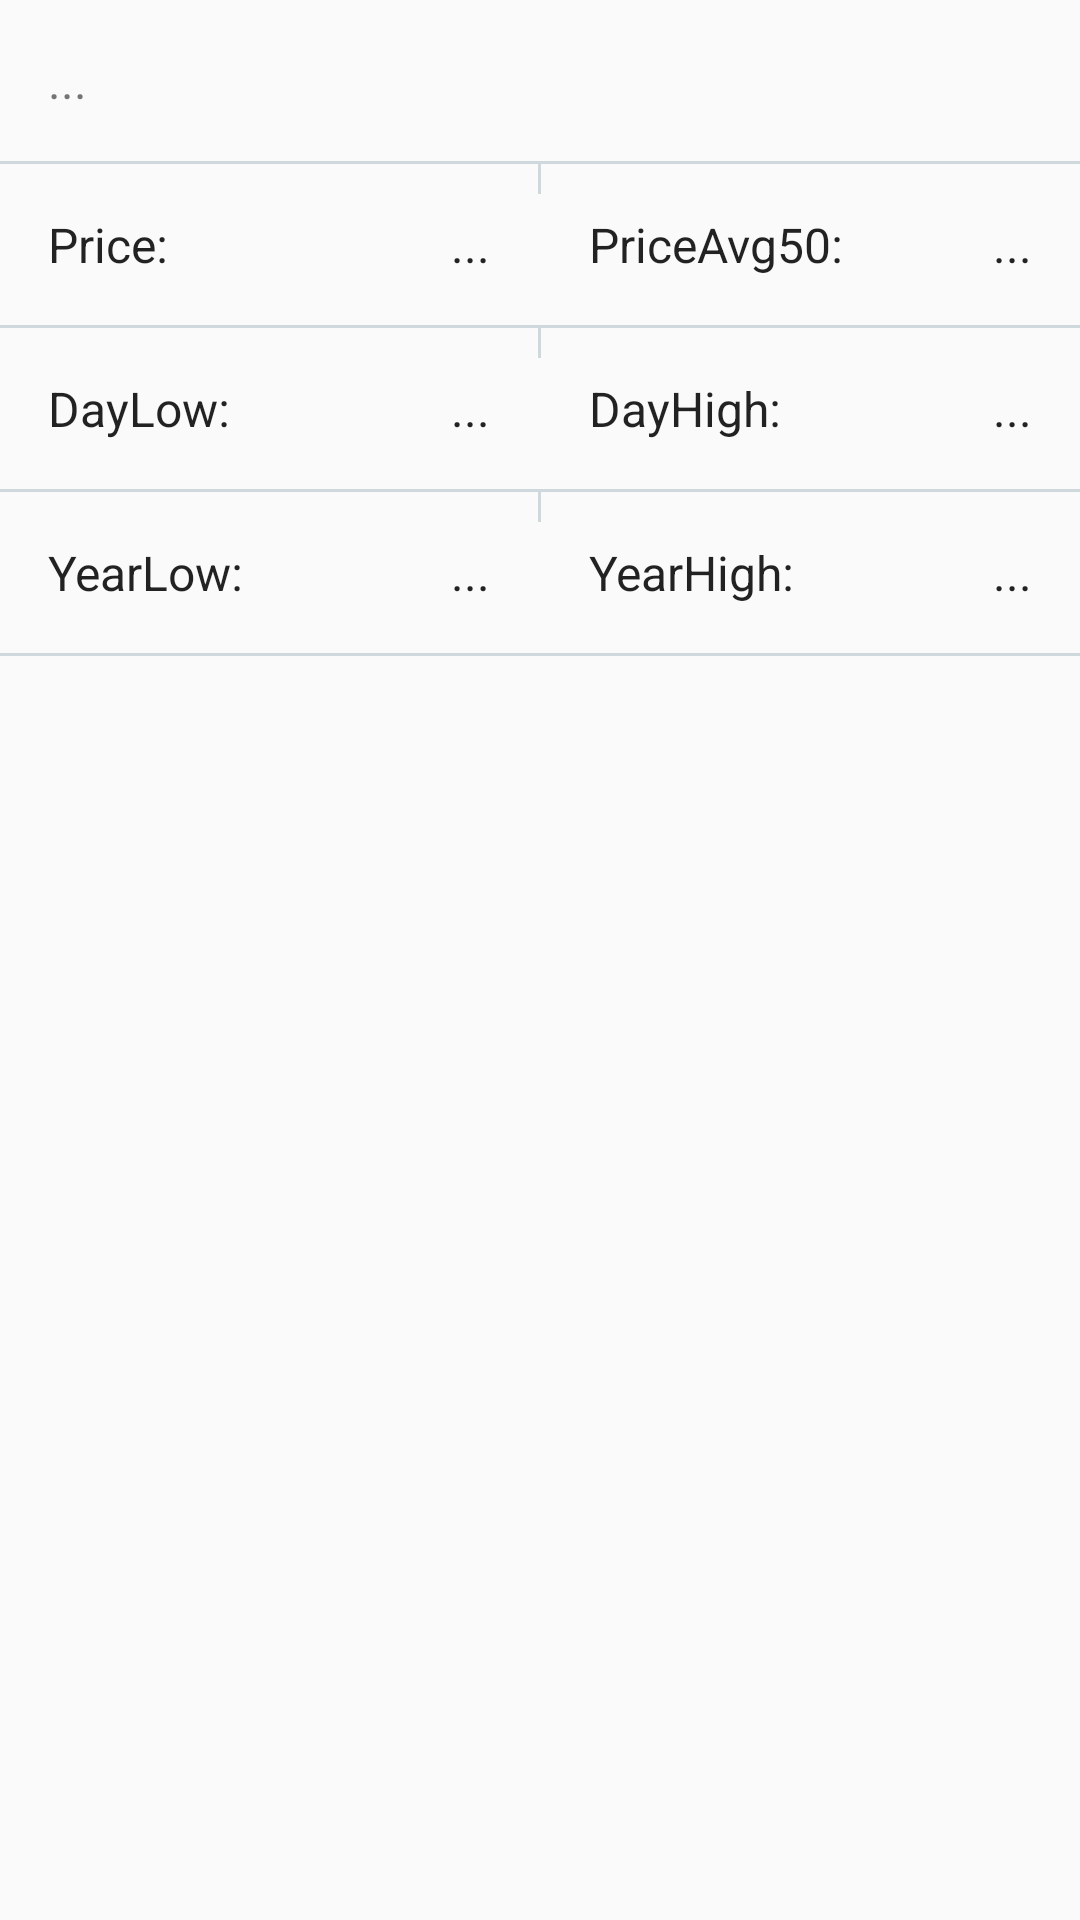

Produce the Android XML layout that renders to this screen, including the resource entries it uses.
<!-- AndroidManifest.xml: application theme AppTheme -->
<!-- res/layout/stock_activity_content.xml -->
<?xml version="1.0" encoding="utf-8"?>
<LinearLayout xmlns:android="http://schemas.android.com/apk/res/android"
    android:layout_width="match_parent"
    android:layout_height="wrap_content"
    android:orientation="vertical">

    <TextView
        android:id="@+id/stock_activity_content_description"
        android:text="..."
        android:layout_width="wrap_content"
        android:layout_height="wrap_content"
        android:layout_margin="16dp"
        android:textColor="#000000"
        android:alpha="0.54"
        android:textSize="16sp" />

    <View
        android:layout_width="match_parent"
        android:layout_height="1dp"
        android:background="@color/colorBackground"/>

    <RelativeLayout
        android:layout_width="match_parent"
        android:layout_height="wrap_content">

        <View
            android:id="@+id/stock_activity_div1"
            android:layout_width="1dp"
            android:layout_height="10dp"
            android:background="@color/colorBackground"
            android:layout_centerHorizontal="true" />

        <TextView
            android:id="@+id/stock_activity_priceT"
            android:text="Price:"
            android:layout_width="wrap_content"
            android:layout_height="wrap_content"
            android:layout_margin="16dp"
            android:textColor="#000000"
            android:alpha="0.87"
            android:textSize="16sp" />

        <TextView
            android:id="@+id/stock_activity_price"
            android:text="..."
            android:layout_width="wrap_content"
            android:layout_height="wrap_content"
            android:layout_margin="16dp"
            android:textColor="#000000"
            android:alpha="0.87"
            android:textSize="16sp"
            android:layout_toLeftOf="@id/stock_activity_div1"/>

        <TextView
            android:id="@+id/stock_activity_priceavgT"
            android:text="PriceAvg50:"
            android:layout_width="wrap_content"
            android:layout_height="wrap_content"
            android:layout_margin="16dp"
            android:textColor="#000000"
            android:alpha="0.87"
            android:textSize="16sp"
            android:layout_toRightOf="@id/stock_activity_div1"/>

        <TextView
            android:id="@+id/stock_activity_priceavg"
            android:text="..."
            android:layout_width="wrap_content"
            android:layout_height="wrap_content"
            android:layout_margin="16dp"
            android:textColor="#000000"
            android:alpha="0.87"
            android:textSize="16sp"
            android:layout_alignParentRight="true"/>

    </RelativeLayout>

    <View
        android:layout_width="match_parent"
        android:layout_height="1dp"
        android:background="@color/colorBackground"/>

    <RelativeLayout
        android:layout_width="match_parent"
        android:layout_height="wrap_content">

        <View
            android:id="@+id/stock_activity_div2"
            android:layout_width="1dp"
            android:layout_height="10dp"
            android:background="@color/colorBackground"
            android:layout_centerHorizontal="true" />

        <TextView
            android:id="@+id/stock_activity_daylowT"
            android:text="DayLow:"
            android:layout_width="wrap_content"
            android:layout_height="wrap_content"
            android:layout_margin="16dp"
            android:textColor="#000000"
            android:alpha="0.87"
            android:textSize="16sp" />

        <TextView
            android:id="@+id/stock_activity_daylow"
            android:text="..."
            android:layout_width="wrap_content"
            android:layout_height="wrap_content"
            android:layout_margin="16dp"
            android:textColor="#000000"
            android:alpha="0.87"
            android:textSize="16sp"
            android:layout_toLeftOf="@id/stock_activity_div2"/>

        <TextView
            android:id="@+id/stock_activity_dayhighT"
            android:text="DayHigh:"
            android:layout_width="wrap_content"
            android:layout_height="wrap_content"
            android:layout_margin="16dp"
            android:textColor="#000000"
            android:alpha="0.87"
            android:textSize="16sp"
            android:layout_toRightOf="@id/stock_activity_div2"/>

        <TextView
            android:id="@+id/stock_activity_dayhigh"
            android:text="..."
            android:layout_width="wrap_content"
            android:layout_height="wrap_content"
            android:layout_margin="16dp"
            android:textColor="#000000"
            android:alpha="0.87"
            android:textSize="16sp"
            android:layout_alignParentRight="true"/>

    </RelativeLayout>

    <View
        android:layout_width="match_parent"
        android:layout_height="1dp"
        android:background="@color/colorBackground"/>

    <RelativeLayout
        android:layout_width="match_parent"
        android:layout_height="wrap_content">

        <View
            android:id="@+id/stock_activity_div3"
            android:layout_width="1dp"
            android:layout_height="10dp"
            android:background="@color/colorBackground"
            android:layout_centerHorizontal="true" />

        <TextView
            android:id="@+id/stock_activity_yearlowT"
            android:text="YearLow:"
            android:layout_width="wrap_content"
            android:layout_height="wrap_content"
            android:layout_margin="16dp"
            android:textColor="#000000"
            android:alpha="0.87"
            android:textSize="16sp" />

        <TextView
            android:id="@+id/stock_activity_yearlow"
            android:text="..."
            android:layout_width="wrap_content"
            android:layout_height="wrap_content"
            android:layout_margin="16dp"
            android:textColor="#000000"
            android:alpha="0.87"
            android:textSize="16sp"
            android:layout_toLeftOf="@id/stock_activity_div3"/>

        <TextView
            android:id="@+id/stock_activity_yearhighT"
            android:text="YearHigh:"
            android:layout_width="wrap_content"
            android:layout_height="wrap_content"
            android:layout_margin="16dp"
            android:textColor="#000000"
            android:alpha="0.87"
            android:textSize="16sp"
            android:layout_toRightOf="@id/stock_activity_div3"/>

        <TextView
            android:id="@+id/stock_activity_yearhigh"
            android:text="..."
            android:layout_width="wrap_content"
            android:layout_height="wrap_content"
            android:layout_margin="16dp"
            android:textColor="#000000"
            android:alpha="0.87"
            android:textSize="16sp"
            android:layout_alignParentRight="true"/>

    </RelativeLayout>

    <View
        android:layout_width="match_parent"
        android:layout_height="1dp"
        android:background="@color/colorBackground" />

    <android.support.v7.widget.RecyclerView
        android:id="@+id/stock_activity_content_rv"
        android:layout_width="match_parent"
        android:layout_height="wrap_content" />

</LinearLayout>
<!-- resources referenced by this layout -->
<resources>
  <color name="colorBackground">#CFD8DC</color>
  <style name="AppTheme" parent="Theme.AppCompat.Light.DarkActionBar">
          
          <item name="colorPrimary">@color/colorPrimary</item>
          <item name="colorPrimaryDark">@color/colorPrimaryDark</item>
          <item name="colorAccent">@color/colorAccent</item>
          <item name="windowActionBar">false</item>
          <item name="windowNoTitle">true</item>
      </style>
  <color name="colorPrimary">#607D8B</color>
  <color name="colorPrimaryDark">#455A64</color>
  <color name="colorAccent">#FF8A65</color>
</resources>
